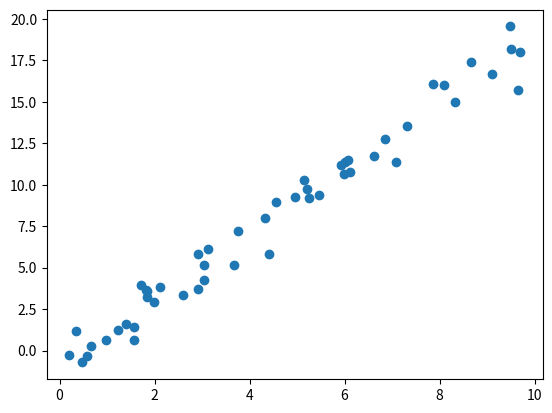

This chart was generated by the following Python code:
import matplotlib.pyplot as plt
import numpy as np

rng = np.random.RandomState(42)
x = 10*rng.rand(50)
y = 2*x-1+rng.randn(50)
plt.scatter(x,y);